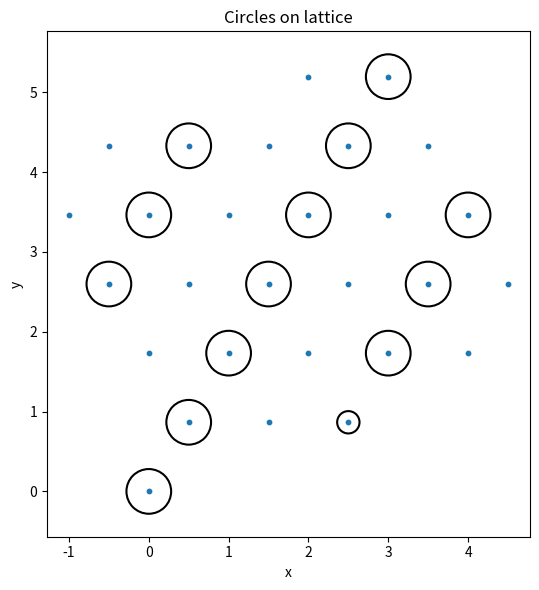

Reproduce this figure in Python.
import numpy as np
import matplotlib.pyplot as plt

# lattice vectors
a1 = np.array([1, 0])
a2 = np.array([-0.5, np.sqrt(3)/2])

def cor(n1, n2):
    return n1 * a1 + n2 * a2

# coordinates
coordinates = np.array([
    cor(0,0), cor(3,1), cor(2,1), cor(5,2),
    cor(1,1), cor(4,2), cor(3,2), cor(6,3), cor(2,2),
    cor(5,3), cor(1,2), cor(4,3), cor(3,3), cor(6,4), cor(2,3),
    cor(5,4), cor(1,3), cor(4,4), cor(3,4), cor(6,5),
    cor(2,4), cor(5,5), cor(1,4), cor(4,5),
    cor(3,5), cor(6,6), cor(2,5), cor(5,6)
])

# radii
radii = np.array([
    14., 1., 12., 1., 2., 12., 3., 11., 10., 4., 5., 9.,
    6., 8., 7., 7., 8., 6., 9., 5., 4., 10., 11., 3.,
    12., 2., 1., 12.
]) / 50.0
radii = np.array([14., 7., 0., 0., 14., 14., 0., 0., 14., 14., 0., 0., 14., 14., 0., 0., 14., 14., 0., 0., 14., 14., 0., 0., 14., 14., 0., 0.])/50.0
#radii = np.array([14., 7., 0., 0., 14., 14., 0., 0., 14., 14., 0., 0., 14., 14., 0., 0., 14., 14., 0., 0., 14., 14., 0., 0., 14., 14., 0., 0.])/50.0
# plot
fig, ax = plt.subplots(figsize=(6, 6))

for (x, y), r in zip(coordinates, radii):
    circle = plt.Circle((x, y), r, edgecolor='black', facecolor='none', linewidth=1.5)
    ax.add_patch(circle)

# also plot centers (optional)
ax.scatter(coordinates[:, 0], coordinates[:, 1], s=10)

ax.set_aspect('equal')
ax.set_xlabel('x')
ax.set_ylabel('y')
ax.set_title('Circles on lattice')

plt.tight_layout()
plt.show()
